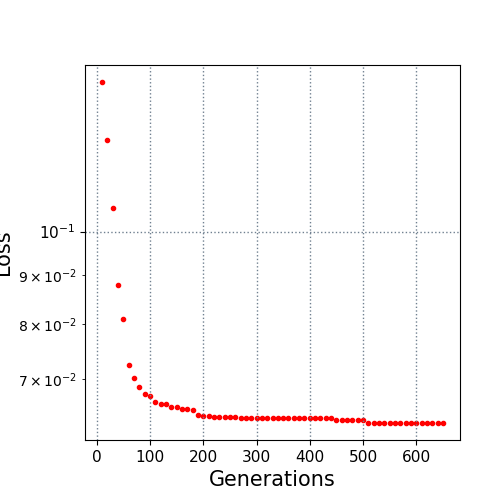

Values plotted in this chart, from the file beside it:
10.0, 0.143485
20.0, 0.1247
30.0, 0.1058
40.0, 0.08782
50.0, 0.08108
60.0, 0.07247
70.0, 0.07032
80.0, 0.06879
90.0, 0.06749
100.0, 0.06718
110.0, 0.06621
120.0, 0.06596
130.0, 0.06593
140.0, 0.06547
150.0, 0.06547
160.0, 0.06517
170.0, 0.06517
180.0, 0.06496
190.0, 0.06431
200.0, 0.06402
210.0, 0.06402
220.0, 0.06395
230.0, 0.06395
240.0, 0.06395
250.0, 0.06395
260.0, 0.06388
270.0, 0.06379
280.0, 0.06379
290.0, 0.06379
300.0, 0.06379
310.0, 0.06379
320.0, 0.06379
330.0, 0.06379
340.0, 0.06379
350.0, 0.06379
360.0, 0.06379
370.0, 0.06379
380.0, 0.06379
390.0, 0.06379
400.0, 0.06379
410.0, 0.06379
420.0, 0.06379
430.0, 0.06379
440.0, 0.06379
450.0, 0.06353
460.0, 0.06353
470.0, 0.06353
480.0, 0.06353
490.0, 0.06353
500.0, 0.06353
510.0, 0.06301
520.0, 0.06301
530.0, 0.06301
540.0, 0.06301
550.0, 0.06301
560.0, 0.06301
570.0, 0.06301
580.0, 0.06301
590.0, 0.06301
600.0, 0.06301
610.0, 0.06301
... 4 more rows
